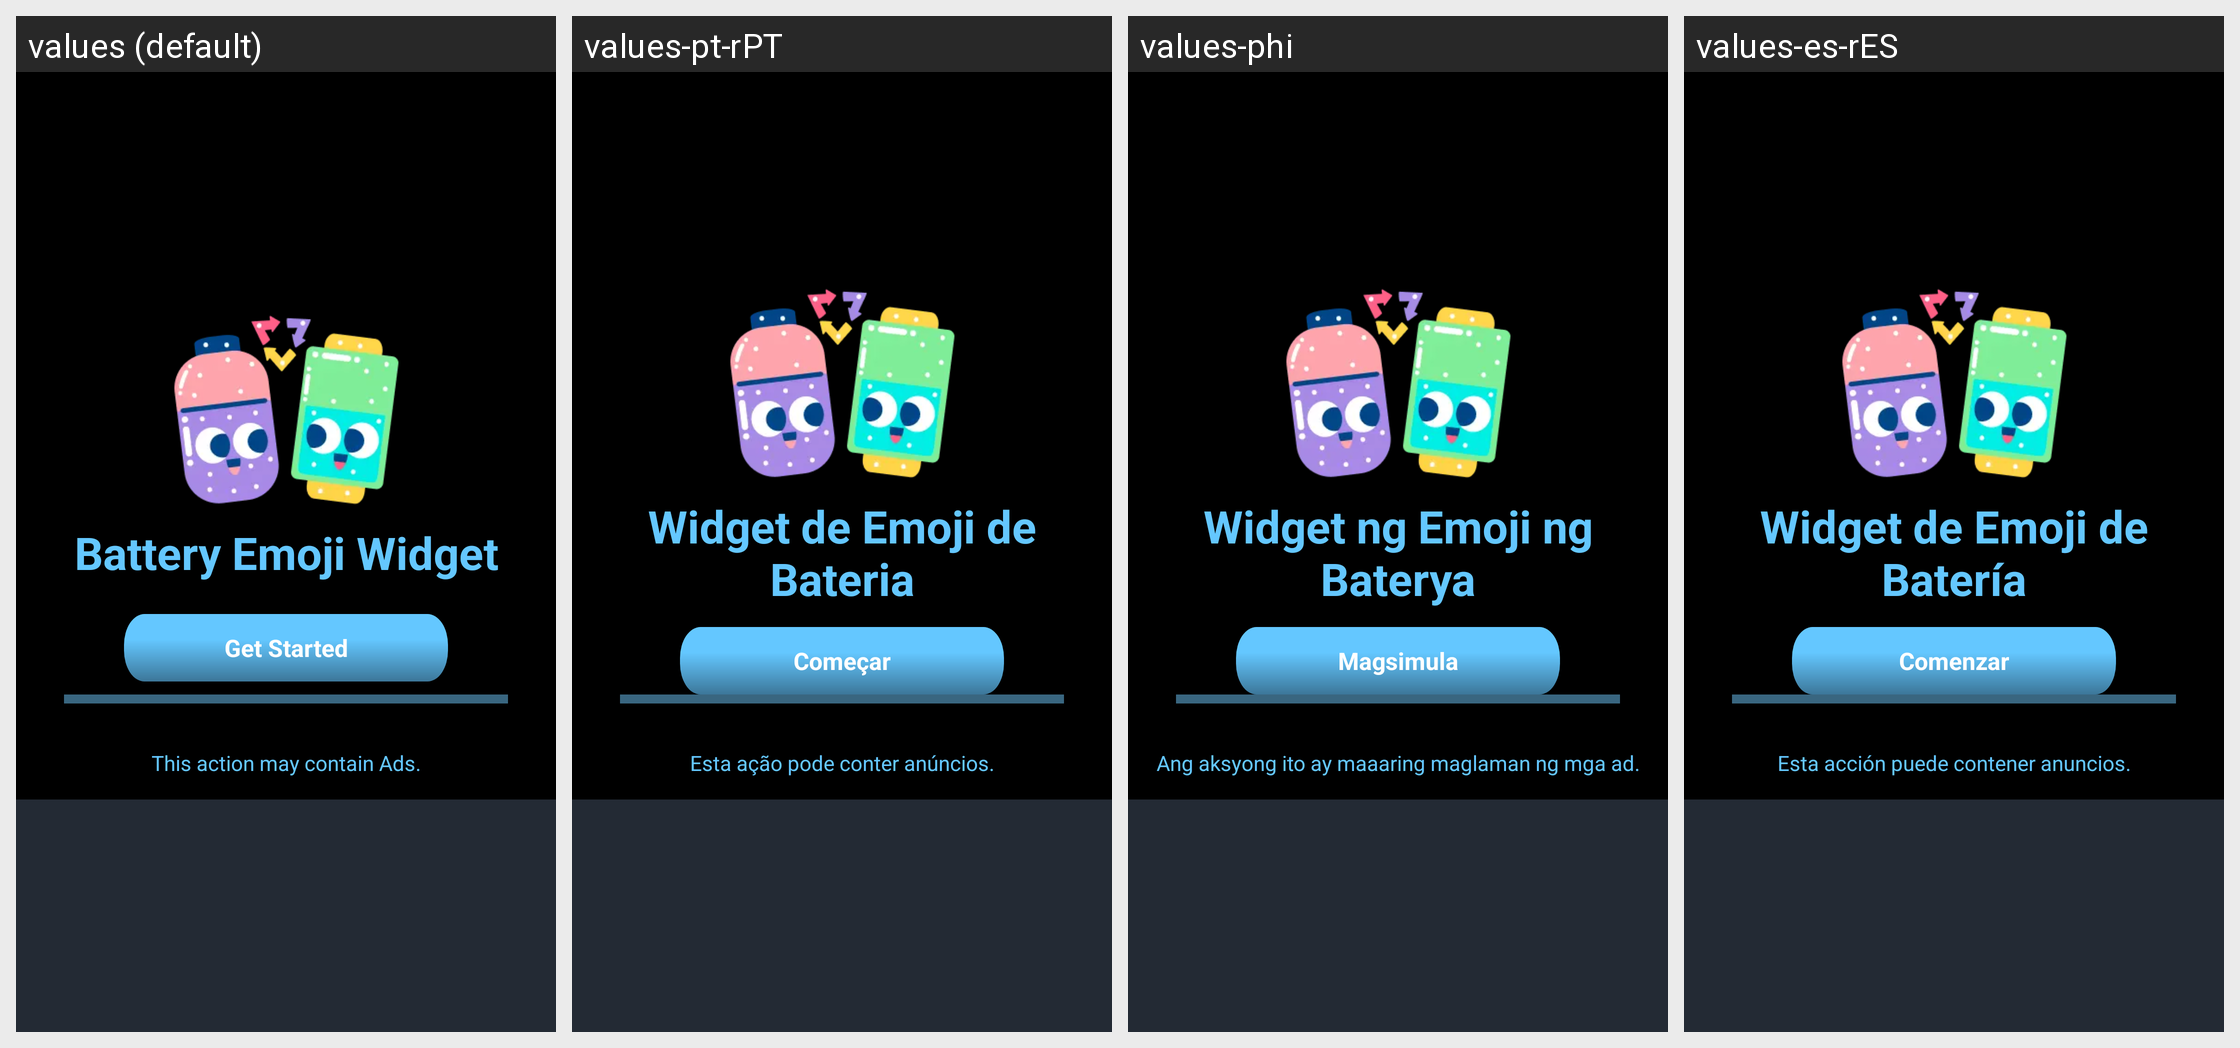

Here is an Android app screen in its default locale and in the app's own translations. Write out the translated-string differences for the strings that appear on this screen.
Android screen res/layout/fragment_splash.xml rendered under 4 locales, left to right: values (default), values-pt-rPT, values-phi, values-es-rES. Device: Nexus 5 (rendered at 1080×1920; each locale shown at half size, 540×960, under a caption strip naming it); theme Theme.BatteryAnimation.
Other locales in the repository, not shown: values-ar, values-fr, values-fr-rFR, values-hi, values-in, values-it-rIT, values-ja, values-ko, values-ms, values-ms-rMY, values-th, values-tr, values-tr-rTR, values-vi.
Strings drawn on this screen, with the default value and each locale's value (text and hints the layout hard-codes, and strings that could not be matched under every locale, appear in the picture but are not listed):

battery_emoji_widget
  values: Battery Emoji Widget
  values-pt-rPT: Widget de Emoji de Bateria
  values-phi: Widget ng Emoji ng Baterya
  values-es-rES: Widget de Emoji de Batería

getStarted
  values: Get Started
  values-pt-rPT: Começar
  values-phi: Magsimula
  values-es-rES: Comenzar

this_action_may_contain_ads
  values: This action may contain Ads.
  values-pt-rPT: Esta ação pode conter anúncios.
  values-phi: Ang aksyong ito ay maaaring maglaman ng mga ad.
  values-es-rES: Esta acción puede contener anuncios.
